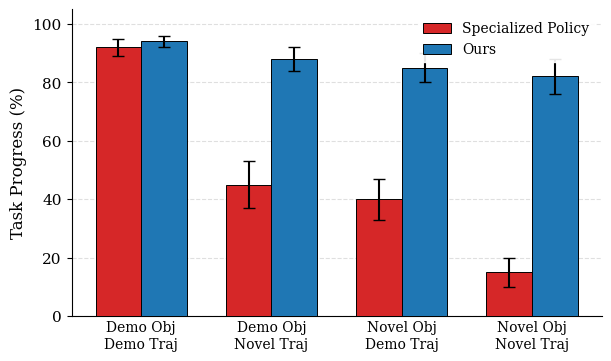

Here is the Python script that generated this plot:
import matplotlib.pyplot as plt
import numpy as np

# ==========================================
# 1. CONFIGURATION & DATA ENTRY
# ==========================================

# The 4 Generalization Settings
SETTINGS = [
    "Demo Obj\nDemo Traj", 
    "Demo Obj\nNovel Traj", 
    "Novel Obj\nDemo Traj", 
    "Novel Obj\nNovel Traj"
]

METHODS = ["Specialized Policy", "Ours"]

# Values are percentages (0-100)
# Note: "Specialized" starts high (90) then crashes (45, 40, 15)
# "Ours" stays consistently high.
RAW_DATA = {
    "Demo Obj\nDemo Traj": {
        "Specialized Policy": {"mean": 92, "std": 3},
        "Ours":               {"mean": 94, "std": 2} # Similar performance
    },
    "Demo Obj\nNovel Traj": {
        "Specialized Policy": {"mean": 45, "std": 8}, # Big drop
        "Ours":               {"mean": 88, "std": 4}
    },
    "Novel Obj\nDemo Traj": {
        "Specialized Policy": {"mean": 40, "std": 7}, # Big drop
        "Ours":               {"mean": 85, "std": 5}
    },
    "Novel Obj\nNovel Traj": {
        "Specialized Policy": {"mean": 15, "std": 5}, # Catastrophic failure
        "Ours":               {"mean": 82, "std": 6}
    }
}

# ==========================================
# 2. PLOTTING SCRIPT
# ==========================================

plt.rcParams.update({
    'font.family': 'serif',
    'font.serif': ['Times New Roman', 'DejaVu Serif'],
    'font.size': 11,
    'axes.labelsize': 12,
    'axes.titlesize': 12,
    'xtick.labelsize': 10, # Slightly smaller for 4 labels
    'ytick.labelsize': 11,
    'legend.fontsize': 10,
    'lines.linewidth': 1.5,
    'grid.alpha': 0.3,
})

def plot_generalization_gap():
    colors = {
        "Specialized Policy": "#d62728", # Red (signals overfitting/failure later)
        "Ours":               "#1f77b4"  # The same Deep Blue
    }

    # Figure size: slightly wider than the previous one to fit 4 groups
    # but still fits easily in a column or 2/3rds of a column.
    fig, ax = plt.subplots(figsize=(6, 3.5), constrained_layout=True)

    x = np.arange(len(SETTINGS)) 
    width = 0.35 # Slightly wider bars since we only have 2 per group
    multiplier = 0

    # Center alignment calculation
    # We have 2 bars. The center of the group is at x + width/2
    
    for method in METHODS:
        means = [RAW_DATA[setting][method]["mean"] for setting in SETTINGS]
        stds  = [RAW_DATA[setting][method]["std"] for setting in SETTINGS]
        
        offset = width * multiplier
        
        # Plot Bar
        ax.bar(x + offset, means, width, yerr=stds, label=method, 
               color=colors[method], capsize=4, edgecolor='black', linewidth=0.7,
               zorder=3) # zorder=3 ensures bars are on top of grid
        
        multiplier += 1

    # Formatting
    ax.set_ylabel('Task Progress (%)')
    ax.set_ylim(0, 105)
    
    # Center the labels: The bars start at x and x+width. 
    # Center is exactly between them: x + width/2
    ax.set_xticks(x + width / 2) 
    ax.set_xticklabels(SETTINGS)
    
    # Remove tick marks
    ax.tick_params(axis='x', length=0) 

    # Aesthetics
    ax.spines['top'].set_visible(False)
    ax.spines['right'].set_visible(False)
    ax.grid(axis='y', linestyle='--', alpha=0.4, zorder=0) 
    ax.set_axisbelow(True)

    # Legend location
    # 'upper right' is good here because the bars on the right might be lower 
    # for the baseline, but Ours is high. 'lower left' is usually safe too.
    # Let's try upper right but give it a semi-transparent background just in case.
    ax.legend(loc='upper right', framealpha=0.9, edgecolor='white')

    plt.show()

if __name__ == "__main__":
    plot_generalization_gap()
